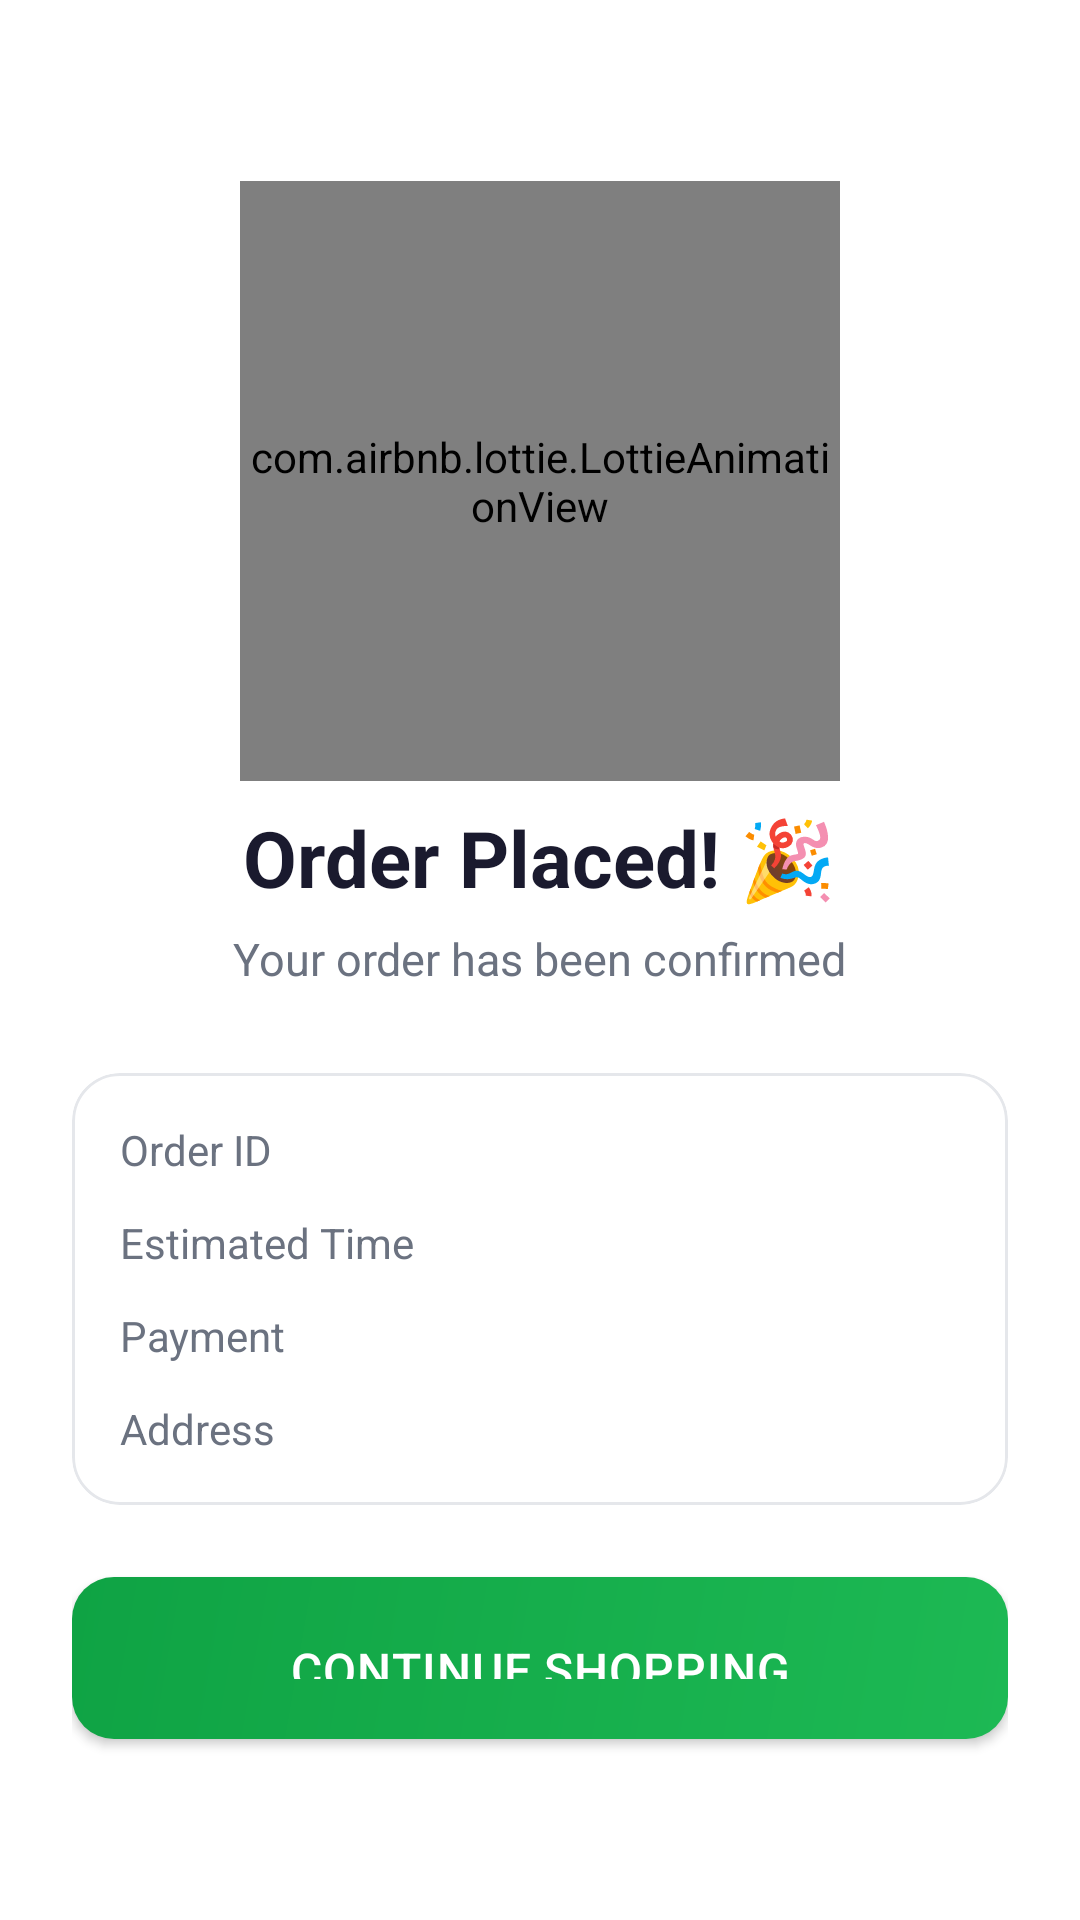

Produce the Android XML layout that renders to this screen, including the resource entries it uses.
<!-- AndroidManifest.xml: application theme Theme.FreshBasket -->
<!-- res/layout/fragment_order_success.xml -->
<?xml version="1.0" encoding="utf-8"?>
<LinearLayout
    xmlns:android="http://schemas.android.com/apk/res/android"
    xmlns:app="http://schemas.android.com/apk/res-auto"
    android:layout_width="match_parent"
    android:layout_height="match_parent"
    android:orientation="vertical"
    android:gravity="center"
    android:background="@color/bg_primary"
    android:padding="24dp">

    
    <com.airbnb.lottie.LottieAnimationView
        android:id="@+id/lottieSuccess"
        android:layout_width="200dp"
        android:layout_height="200dp"
        app:lottie_rawRes="@raw/success_animation"
        app:lottie_autoPlay="true"
        app:lottie_loop="false"/>

    <TextView
        android:layout_width="wrap_content"
        android:layout_height="wrap_content"
        android:text="Order Placed! 🎉"
        android:textSize="26sp"
        android:textColor="@color/text_primary"
        android:textStyle="bold"
        android:layout_marginTop="8dp"/>

    <TextView
        android:layout_width="wrap_content"
        android:layout_height="wrap_content"
        android:text="Your order has been confirmed"
        android:textSize="15sp"
        android:textColor="@color/text_secondary"
        android:layout_marginTop="6dp"
        android:layout_marginBottom="28dp"/>

    
    <com.google.android.material.card.MaterialCardView
        android:layout_width="match_parent"
        android:layout_height="wrap_content"
        app:cardCornerRadius="16dp"
        app:cardElevation="0dp"
        app:strokeColor="@color/divider"
        app:strokeWidth="1dp"
        app:cardBackgroundColor="@color/bg_card">

        <LinearLayout
            android:layout_width="match_parent"
            android:layout_height="wrap_content"
            android:orientation="vertical"
            android:padding="16dp">

            
            <LinearLayout android:layout_width="match_parent" android:layout_height="wrap_content"
                android:orientation="horizontal" android:layout_marginBottom="12dp">
                <TextView android:layout_width="0dp" android:layout_weight="1"
                    android:layout_height="wrap_content" android:text="Order ID"
                    android:textColor="@color/text_secondary" android:textSize="14sp"/>
                <TextView android:id="@+id/tvOrderId" android:layout_width="wrap_content"
                    android:layout_height="wrap_content" android:textColor="@color/brand_green"
                    android:textSize="14sp" android:textStyle="bold"/>
            </LinearLayout>

            
            <LinearLayout android:layout_width="match_parent" android:layout_height="wrap_content"
                android:orientation="horizontal" android:layout_marginBottom="12dp">
                <TextView android:layout_width="0dp" android:layout_weight="1"
                    android:layout_height="wrap_content" android:text="Estimated Time"
                    android:textColor="@color/text_secondary" android:textSize="14sp"/>
                <TextView android:id="@+id/tvDeliveryTime" android:layout_width="wrap_content"
                    android:layout_height="wrap_content" android:textColor="@color/text_primary"
                    android:textSize="14sp" android:textStyle="bold"/>
            </LinearLayout>

            
            <LinearLayout android:layout_width="match_parent" android:layout_height="wrap_content"
                android:orientation="horizontal" android:layout_marginBottom="12dp">
                <TextView android:layout_width="0dp" android:layout_weight="1"
                    android:layout_height="wrap_content" android:text="Payment"
                    android:textColor="@color/text_secondary" android:textSize="14sp"/>
                <TextView android:id="@+id/tvPaymentMethod" android:layout_width="wrap_content"
                    android:layout_height="wrap_content" android:textColor="@color/text_primary"
                    android:textSize="14sp" android:textStyle="bold"/>
            </LinearLayout>

            
            <LinearLayout android:layout_width="match_parent" android:layout_height="wrap_content"
                android:orientation="horizontal">
                <TextView android:layout_width="0dp" android:layout_weight="1"
                    android:layout_height="wrap_content" android:text="Address"
                    android:textColor="@color/text_secondary" android:textSize="14sp"/>
                <TextView android:id="@+id/tvDeliveryAddress" android:layout_width="0dp"
                    android:layout_weight="1" android:layout_height="wrap_content"
                    android:textColor="@color/text_primary" android:textSize="14sp"
                    android:gravity="end" android:maxLines="3"/>
            </LinearLayout>
        </LinearLayout>
    </com.google.android.material.card.MaterialCardView>

    <com.google.android.material.button.MaterialButton
        android:id="@+id/btnContinueShopping"
        style="@style/Button.Primary"
        android:layout_width="match_parent"
        android:layout_height="54dp"
        android:layout_marginTop="24dp"
        android:text="Continue Shopping"/>

</LinearLayout>
<!-- resources referenced by this layout -->
<resources>
  <color name="bg_card">#FFFFFF</color>
  <color name="bg_primary">#FFFFFF</color>
  <color name="brand_green">#1DB954</color>
  <color name="divider">#E5E7EB</color>
  <color name="text_primary">#1A1A2E</color>
  <color name="text_secondary">#6B7280</color>
  <style name="Button.Primary" parent="Widget.MaterialComponents.Button">
          <item name="android:background">@drawable/bg_button_primary</item>
          <item name="android:textColor">@color/white</item>
          <item name="android:textSize">16sp</item>
          <item name="android:letterSpacing">0.02</item>
          <item name="android:fontFamily">sans-serif-medium</item>
          <item name="android:paddingTop">14dp</item>
          <item name="android:paddingBottom">14dp</item>
          <item name="cornerRadius">14dp</item>
          <item name="backgroundTint">@null</item>
      </style>
  <style name="Theme.FreshBasket" parent="Theme.MaterialComponents.DayNight.NoActionBar">
          <item name="colorPrimary">@color/brand_green</item>
          <item name="colorPrimaryDark">@color/brand_green_dark</item>
          <item name="colorOnPrimary">@color/white</item>
          <item name="colorSecondary">@color/accent_orange</item>
          <item name="android:windowBackground">@color/bg_primary</item>
          <item name="android:statusBarColor">@color/bg_primary</item>
          <item name="android:windowLightStatusBar">true</item>
          <item name="android:fontFamily">sans-serif</item>
          <item name="bottomNavigationStyle">@style/Widget.FreshBasket.BottomNav</item>
      </style>
  <!-- drawable bg_button_primary (drawable) -->
  <?xml version="1.0" encoding="utf-8"?>
  <shape xmlns:android="http://schemas.android.com/apk/res/android"
      android:shape="rectangle">
      <gradient
          android:startColor="#1DB954"
          android:endColor="#0FA344"
          android:angle="135"/>
      <corners android:radius="14dp"/>
  </shape>
  <color name="white">#FFFFFF</color>
  <color name="brand_green_dark">#158F3E</color>
  <color name="accent_orange">#FF6B35</color>
  <style name="Widget.FreshBasket.BottomNav" parent="Widget.MaterialComponents.BottomNavigationView">
          <item name="itemIconTint">@color/bottom_nav_selector</item>
          <item name="itemTextColor">@color/bottom_nav_selector</item>
          <item name="itemActiveIndicatorStyle">@style/Widget.FreshBasket.BottomNav.Indicator</item>
      </style>
  <style name="Widget.FreshBasket.BottomNav.Indicator" parent="@style/Widget.Material3.BottomNavigationView.ActiveIndicator">
          <item name="android:color">@color/brand_green_light</item>
      </style>
  <color name="brand_green_light">#E8F8EE</color>
</resources>
